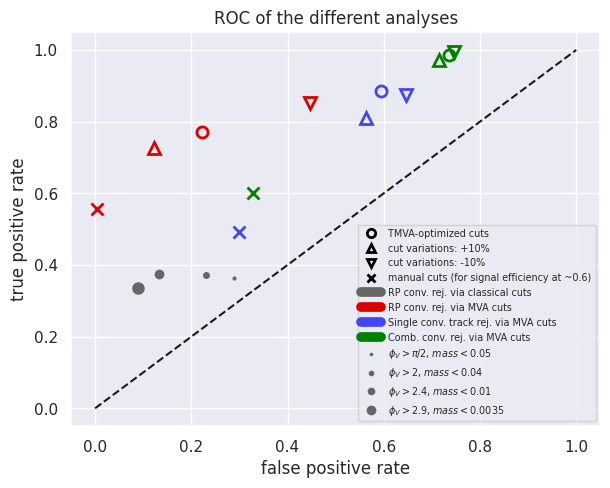

The script that saved this image: (Note: this script raises an exception after producing the figure.)
import matplotlib.pyplot as plt
import seaborn as sns; sns.set()

color_RPConvRejClass = '#666666'
color_RPConvRejMVA = '#dd0000'
color_singleConvTrackRej = '#4444ff'
color_CombConvRej = 'green'

marker_opt = 'o'
marker_up = '^'
marker_down = 'v'
marker_man = 'x'

plt.figure(figsize=(6.83,5.12), dpi=150)
plt.xlim(-.05,1.05)
plt.ylim(-.05,1.05)
plt.title('ROC of the different analyses')
plt.xlabel('false positive rate')
plt.ylabel('true positive rate')
plt.plot([0,1], [0,1], 'k--')


# dummy points
plt.plot(-99,-99, marker=marker_opt, color='black',
         label='TMVA-optimized cuts',
         fillstyle='none', linestyle='none', mew=2, markersize=8)
plt.plot(-99,-99, marker=marker_up, color='black',
         label='cut variations: +10%',
         fillstyle='none', linestyle='none', mew=2, markersize=8)
plt.plot(-99,-99, marker=marker_down, color='black',
         label='cut variations: -10%',
         fillstyle='none', linestyle='none', mew=2, markersize=8)
plt.plot(-99,-99, marker=marker_man, color='black',
         label='manual cuts (for signal efficiency at ~0.6)',
         fillstyle='none', linestyle='none', mew=2, markersize=8)
plt.plot(-99,-99, marker='None', color=color_RPConvRejClass,
         label='RP conv. rej. via classical cuts',
         linestyle='-', linewidth=7)
plt.plot(-99,-99, marker='None', color=color_RPConvRejMVA,
         label='RP conv. rej. via MVA cuts',
         linestyle='-', linewidth=7)
plt.plot(-99,-99, marker='None', color=color_singleConvTrackRej,
         label='Single conv. track rej. via MVA cuts',
         linestyle='-', linewidth=7)
plt.plot(-99,-99, marker='None', color=color_CombConvRej,
         label='Comb. conv. rej. via MVA cuts',
         linestyle='-', linewidth=7)
# end of dummy points


plt.plot(.289, .363, 'o', color=color_RPConvRejClass,
         label='$\phi_V>\pi/2$, $mass<0.05$', markersize=2)
plt.plot(.230, .373, 'o', color=color_RPConvRejClass,
         label='$\phi_V>2$, $mass<0.04$', markersize=4)
plt.plot(.132, .374, 'o', color=color_RPConvRejClass,
         label='$\phi_V>2.4$, $mass<0.01$', markersize=6)
plt.plot(.089, .336, 'o', color=color_RPConvRejClass,
         label='$\phi_V>2.9$, $mass<0.0035$', markersize=8)

plt.plot(.223,.77, marker=marker_opt, color=color_RPConvRejMVA,
         #label='TMVA-optimized cut',
         fillstyle='none', mew=2, markersize=8)
plt.plot(.123, .726, marker=marker_up, color=color_RPConvRejMVA,
         #label='cut variation: +10%',
         fillstyle='none', mew=2, markersize=8)
plt.plot(.446, .853, marker=marker_down, color=color_RPConvRejMVA,
         #label='cut variation: -10%',
         fillstyle='none', mew=2, markersize=8)
plt.plot(.005, .556, marker=marker_man, color=color_RPConvRejMVA,
         #label='manual cut (at 0.6)',
         fillstyle='none', mew=2, markersize=8)

plt.plot(.595, .885, marker=marker_opt, color=color_singleConvTrackRej,
         #label='TMVA-optimized cut',
         fillstyle='none', mew=2, markersize=8)
plt.plot(.563, .811, marker=marker_up, color=color_singleConvTrackRej,
         #label='cut variation: +10%',
         fillstyle='none', mew=2, markersize=8)
plt.plot(.646, .874, marker=marker_down, color=color_singleConvTrackRej,
         #label='cut variation: -10%',
         fillstyle='none', mew=2, markersize=8)
plt.plot(.299, .491, marker=marker_man, color=color_singleConvTrackRej,
         #label='manual cut (at 0.2)',
         fillstyle='none', mew=2, markersize=8)

plt.plot(.736, .986, marker=marker_opt, color=color_CombConvRej,
         #label='TMVA-optimized cut',
         fillstyle='none', mew=2, markersize=8)
plt.plot(.714, .972, marker=marker_up, color=color_CombConvRej,
         #label='cut variation: +10%',
         fillstyle='none', mew=2, markersize=8)
plt.plot(.746, .993, marker=marker_down, color=color_CombConvRej,
         #label='cut variation: -10%',
         fillstyle='none', mew=2, markersize=8)
plt.plot(.328, .600, marker=marker_man, color=color_CombConvRej,
         #label='TMVA-optimized cut',
         fillstyle='none', mew=2, markersize=8)



plt.legend(loc=4, ncol=1, fontsize='xx-small', markerscale=.75)

plt.savefig('temp_output/ROC_comparison.png')
plt.savefig('temp_output/ROC_comparison.pdf')
